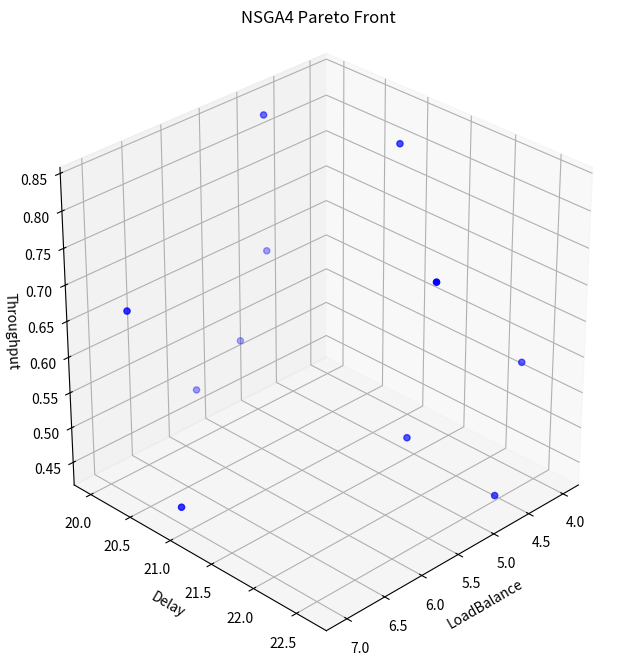
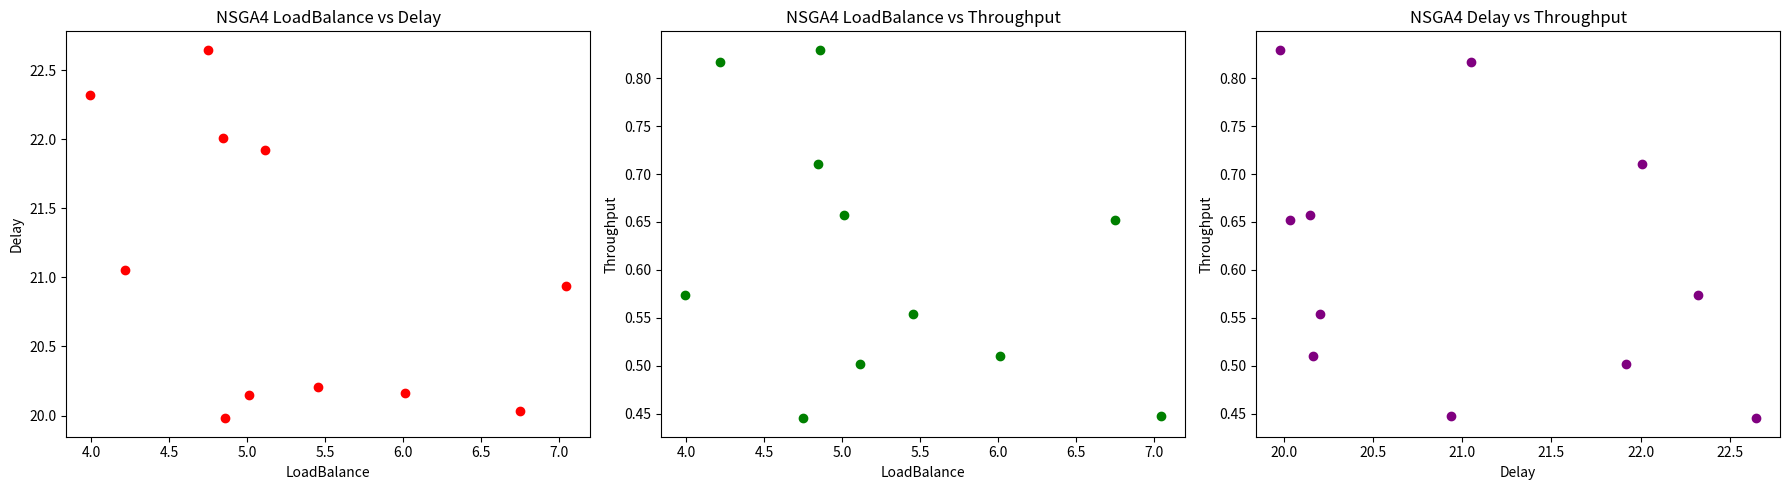

Generate these figures, in order, with matplotlib:
import numpy as np
import pandas as pd
from collections import deque
import matplotlib.pyplot as plt
from mpl_toolkits.mplot3d import Axes3D

#############################################
# 輔助函數：BFS 找最短路徑
#############################################
def bfs_shortest_path(graph, start, goal):
    """
    使用 BFS 找出從 start 到 goal 的最短路徑（以節點列表回傳），若無路徑則回傳 None
    """
    visited = set()
    queue = deque([[start]])
    while queue:
        path = queue.popleft()
        node = path[-1]
        if node == goal:
            return path
        if node not in visited:
            visited.add(node)
            for neighbor in graph.get(node, []):
                new_path = list(path)
                new_path.append(neighbor)
                queue.append(new_path)
    return None


def get_complete_path(assignment, graph):
    """
    根據一筆 SFC 的處理節點 assignment，
    利用 BFS 找出相鄰處理節點間的完整路徑，並將所有段落串接成一個完整的物理路徑
    """
    complete_path = []
    for i in range(len(assignment) - 1):
        segment = bfs_shortest_path(graph, assignment[i], assignment[i + 1])
        if segment is None:
            segment = [assignment[i], assignment[i + 1]]
        if i == 0:
            complete_path.extend(segment)
        else:
            complete_path.extend(segment[1:])  # 避免重複加入前一段的終點
    return complete_path


#############################################
# 獨立目標函數定義
#############################################
def objective_load_balance(solution, network_nodes, sfc_requests, vnf_traffic):
    """
    目標1：最小化節點負載均衡
    根據每個節點處理特定 VNF 時的負載係數（load_per_vnf），
    累計負載後回傳負載標準差。
    """
    node_loads = {node_id: 0.0 for node_id in network_nodes.keys()}
    for req in sfc_requests:
        chain = req['chain']
        assignment = solution[req['id']]
        for i, node_id in enumerate(assignment):
            demand = vnf_traffic[chain[i]]
            # 使用對應 VNF 的負載係數
            load_factor = network_nodes[node_id]['load_per_vnf'][chain[i]]
            node_loads[node_id] += demand * load_factor
    loads_array = np.array(list(node_loads.values()))
    return np.std(loads_array)


def objective_end_to_end_delay_bfs(solution, network_nodes, edges, sfc_requests, vnf_traffic):
    """
    目標2：最小化端到端延遲
    對每筆 SFC，計算：
      - 各節點處理延遲（根據 node 對應 VNF 的處理延遲）
      - 邊延遲：對於每對連續處理節點，利用 BFS 找出完整路徑，
        累計沿路每條邊的延遲 (demand / capacity)
    """
    graph = {node_id: network_nodes[node_id]['neighbors'] for node_id in network_nodes}
    total_delay = 0.0
    for req in sfc_requests:
        chain = req['chain']
        # 這裡 demand 可視需求選擇使用 chain 中對應的 vnf_traffic，本例中各 VNF 流量相同
        demand = vnf_traffic[chain[0]]
        assignment = solution[req['id']]
        node_delay = sum(network_nodes[assignment[i]]['processing_delay'][chain[i]] for i in range(len(assignment)))
        edge_delay = 0.0
        for i in range(len(assignment) - 1):
            path = bfs_shortest_path(graph, assignment[i], assignment[i + 1])
            if path is None:
                edge_delay += 1e6  # 懲罰
            else:
                for j in range(len(path) - 1):
                    n1, n2 = path[j], path[j + 1]
                    if (n1, n2) in edges:
                        cap = edges[(n1, n2)]
                    elif (n2, n1) in edges:
                        cap = edges[(n2, n1)]
                    else:
                        cap = 1e-6
                    edge_delay += demand / cap
        total_delay += (node_delay + edge_delay)
    return total_delay


def objective_network_throughput(solution, edges, sfc_requests, vnf_traffic):
    """
    目標3：最大化網路吞吐量（取倒數以最小化）
    對每條邊，累計經由該邊的流量（利用 BFS 找出完整路徑），
    最後計算各邊利用率的累加後取倒數
    """
    # 建立無向圖
    graph = {}
    for (n1, n2) in edges:
        graph.setdefault(n1, []).append(n2)
        graph.setdefault(n2, []).append(n1)

    edge_flow = {edge: 0.0 for edge in edges.keys()}
    for req in sfc_requests:
        demand = vnf_traffic[req['chain'][0]]
        assignment = solution[req['id']]
        for i in range(len(assignment) - 1):
            path = bfs_shortest_path(graph, assignment[i], assignment[i + 1])
            if path is None:
                continue
            for j in range(len(path) - 1):
                n1, n2 = path[j], path[j + 1]
                if (n1, n2) in edges:
                    edge_flow[(n1, n2)] += demand
                elif (n2, n1) in edges:
                    edge_flow[(n2, n1)] += demand
    throughput_sum = 0.0
    for edge, flow in edge_flow.items():
        throughput_sum += flow / edges[edge]
    epsilon = 1e-6
    return 1 / (throughput_sum + epsilon)


#############################################
# NSGA4_SFC 類別 (完整路徑版本)
#############################################
class NSGA4_SFC:
    def __init__(self, network_nodes, edges, sfc_requests, vnf_traffic, population_size, generations):
        """
        參數說明：
          network_nodes: 節點列表，每個元素包含 'id'、'vnf_types'、'neighbors'、'load_per_vnf'、'processing_delay'
          edges: 邊的字典，鍵為 (node1, node2) 的 tuple，值為邊容量
          sfc_requests: SFC 請求列表，每筆請求包含 'id' 與 'chain'（VNF 連鎖）
          vnf_traffic: 字典，定義每個 VNF type 所需流量
          population_size: 種群規模
          generations: 迭代代數
        """
        self.network_nodes = {node['id']: node for node in network_nodes}
        self.edges = edges
        self.sfc_requests = sfc_requests
        self.vnf_traffic = vnf_traffic
        self.population_size = population_size
        self.generations = generations
        # 初始種群：每筆解為一個字典 { request_id: [node1, node2, ...] }
        self.population = np.array([self.generate_feasible_solution() for _ in range(population_size)])

    def generate_feasible_solution(self):
        solution = {}
        for req in self.sfc_requests:
            solution[req['id']] = self.generate_feasible_assignment_for_request(req)
        return solution

    def generate_feasible_assignment_for_request(self, req):
        """
        對單一 SFC 請求：對於每個 VNF，從所有能處理該 VNF 的節點中隨機選擇（不要求直接連通）
        """
        chain = req['chain']
        assignment = []
        for vnf in chain:
            candidates = [node_id for node_id, node in self.network_nodes.items() if vnf in node['vnf_types']]
            if not candidates:
                raise ValueError(f"請求 {req['id']} 的 VNF {vnf} 無法分配到任何節點")
            assignment.append(np.random.choice(candidates))
        return assignment

    def repair_assignment_for_request(self, req, assignment):
        """
        檢查每個位置是否分配了能處理對應 VNF 的節點
        """
        chain = req['chain']
        for i in range(len(assignment)):
            if chain[i] not in self.network_nodes[assignment[i]]['vnf_types']:
                candidates = [node_id for node_id, node in self.network_nodes.items() if chain[i] in node['vnf_types']]
                if candidates:
                    assignment[i] = np.random.choice(candidates)
                else:
                    assignment[i] = None
        return assignment

    def compute_objectives(self, solution):
        f1 = objective_load_balance(solution, self.network_nodes, self.sfc_requests, self.vnf_traffic)
        f2 = objective_end_to_end_delay_bfs(solution, self.network_nodes, self.edges, self.sfc_requests,
                                            self.vnf_traffic)
        f3 = objective_network_throughput(solution, self.edges, self.sfc_requests, self.vnf_traffic)
        return np.array([f1, f2, f3])

    def objective_details(self, solution):
        details = {}
        # f1 詳細
        node_loads = {node_id: 0.0 for node_id in self.network_nodes.keys()}
        for req in self.sfc_requests:
            demand = self.vnf_traffic[req['chain'][0]]
            assignment = solution[req['id']]
            for i, node_id in enumerate(assignment):
                load_factor = self.network_nodes[node_id]['load_per_vnf'][req['chain'][i]]
                node_loads[node_id] += demand * load_factor
        details['node_loads'] = node_loads
        details['f1_std'] = np.std(np.array(list(node_loads.values())))

        # f2 詳細：對每筆 SFC，計算節點延遲、各段邊延遲及完整物理路徑
        sfc_details = {}
        total_delay = 0.0
        graph = {node_id: self.network_nodes[node_id]['neighbors'] for node_id in self.network_nodes}
        for req in self.sfc_requests:
            demand = self.vnf_traffic[req['chain'][0]]
            assignment = solution[req['id']]
            node_delays = [self.network_nodes[assignment[i]]['processing_delay'][req['chain'][i]] for i in
                           range(len(assignment))]
            node_delay = sum(node_delays)
            edge_delays = []
            complete_path_segments = []
            for i in range(len(assignment) - 1):
                path = bfs_shortest_path(graph, assignment[i], assignment[i + 1])
                if path is None:
                    ed = 1e6
                    path = [assignment[i], assignment[i + 1]]
                else:
                    ed = 0.0
                    for j in range(len(path) - 1):
                        n1, n2 = path[j], path[j + 1]
                        if (n1, n2) in self.edges:
                            cap = self.edges[(n1, n2)]
                        elif (n2, n1) in self.edges:
                            cap = self.edges[(n2, n1)]
                        else:
                            cap = 1e-6
                        ed += demand / cap
                edge_delays.append(ed)
                complete_path_segments.append(path)
            sfc_total = node_delay + sum(edge_delays)
            # 串接各段完整路徑
            complete_path = []
            for idx, segment in enumerate(complete_path_segments):
                if idx == 0:
                    complete_path.extend(segment)
                else:
                    complete_path.extend(segment[1:])
            sfc_details[req['id']] = {
                'node_delays': node_delays,
                'edge_delays': edge_delays,
                'total_delay': sfc_total,
                'complete_physical_path': complete_path
            }
            total_delay += sfc_total
        details['sfc_delay_details'] = sfc_details
        details['total_delay'] = total_delay
        details['f2'] = total_delay

        # f3 詳細：各邊流量利用率
        graph_edges = {}
        for (n1, n2) in self.edges:
            graph_edges.setdefault(n1, []).append(n2)
            graph_edges.setdefault(n2, []).append(n1)
        edge_flow = {edge: 0.0 for edge in self.edges.keys()}
        for req in self.sfc_requests:
            demand = self.vnf_traffic[req['chain'][0]]
            assignment = solution[req['id']]
            for i in range(len(assignment) - 1):
                path = bfs_shortest_path(graph_edges, assignment[i], assignment[i + 1])
                if path is None:
                    continue
                for j in range(len(path) - 1):
                    n1, n2 = path[j], path[j + 1]
                    if (n1, n2) in self.edges:
                        edge_flow[(n1, n2)] += demand
                    elif (n2, n1) in self.edges:
                        edge_flow[(n2, n1)] += demand
        throughput_sum = 0.0
        edge_utilization = {}
        for edge, flow in edge_flow.items():
            capacity = self.edges[edge]
            utilization = flow / capacity
            edge_utilization[edge] = {'flow': flow, 'capacity': capacity, 'utilization': utilization}
            throughput_sum += utilization
        epsilon = 1e-6
        details['edge_utilization'] = edge_utilization
        details['throughput_sum'] = throughput_sum
        details['f3'] = 1 / (throughput_sum + epsilon)
        return details

    def fast_non_dominated_sort(self, population_fitness):
        num_solutions = len(population_fitness)
        ranks = np.zeros(num_solutions, dtype=int)
        domination_counts = np.zeros(num_solutions, dtype=int)
        dominated = [[] for _ in range(num_solutions)]
        front = []
        for i in range(num_solutions):
            for j in range(i + 1, num_solutions):
                if np.all(population_fitness[i] <= population_fitness[j]) and np.any(
                        population_fitness[i] < population_fitness[j]):
                    dominated[i].append(j)
                    domination_counts[j] += 1
                elif np.all(population_fitness[j] <= population_fitness[i]) and np.any(
                        population_fitness[j] < population_fitness[i]):
                    dominated[j].append(i)
                    domination_counts[i] += 1
            if domination_counts[i] == 0:
                ranks[i] = 0
                front.append(i)
        i = 0
        while front:
            next_front = []
            for p in front:
                for q in dominated[p]:
                    domination_counts[q] -= 1
                    if domination_counts[q] == 0:
                        ranks[q] = i + 1
                        next_front.append(q)
            front = next_front
            i += 1
        return ranks

    def non_dominated_sort_by_front(self, population_fitness):
        ranks = self.fast_non_dominated_sort(population_fitness)
        fronts = {}
        for i, r in enumerate(ranks):
            fronts.setdefault(r, []).append(i)
        sorted_fronts = [fronts[r] for r in sorted(fronts.keys())]
        return sorted_fronts

    def weighted_euclidean_distance(self, sol1, sol2):
        vec1 = []
        vec2 = []
        for req in sorted(self.sfc_requests, key=lambda x: x['id']):
            assignment1 = sol1[req['id']]
            assignment2 = sol2[req['id']]
            vec1.extend([float(ord(c)) for c in assignment1])
            vec2.extend([float(ord(c)) for c in assignment2])
        return np.linalg.norm(np.array(vec1) - np.array(vec2))

    def selection(self):
        pop = self.population.copy()
        pop_fitness = np.array([self.compute_objectives(sol) for sol in pop])
        fronts = self.non_dominated_sort_by_front(pop_fitness)
        data_PR = []
        total = 0
        rank = 0
        while rank < len(fronts) and total + len(fronts[rank]) <= 0.5 * self.population_size:
            for idx in fronts[rank]:
                data_PR.append((pop[idx], "Q1"))
            total += len(fronts[rank])
            rank += 1
        if rank < len(fronts):
            for idx in fronts[rank]:
                if total < 1.5 * self.population_size:
                    data_PR.append((pop[idx], "Q2"))
                    total += 1
                else:
                    break
        L = len(data_PR)
        distance_matrix = np.zeros((L, L))
        for i in range(L):
            for j in range(i + 1, L):
                d = self.weighted_euclidean_distance(data_PR[i][0], data_PR[j][0])
                distance_matrix[i, j] = d
                distance_matrix[j, i] = d
        removed = set()
        while L - len(removed) > self.population_size:
            min_d = float('inf')
            min_i, min_j = -1, -1
            for i in range(L):
                if i in removed:
                    continue
                for j in range(i + 1, L):
                    if j in removed:
                        continue
                    if data_PR[i][1] == "Q1" and data_PR[j][1] == "Q1":
                        continue
                    if distance_matrix[i, j] < min_d:
                        min_d = distance_matrix[i, j]
                        min_i, min_j = i, j
            if data_PR[min_i][1] == "Q2" and data_PR[min_j][1] == "Q2":
                min_dist_i = float('inf')
                min_dist_j = float('inf')
                for k in range(L):
                    if k in removed or k in [min_i, min_j]:
                        continue
                    min_dist_i = min(min_dist_i, distance_matrix[min_i, k])
                    min_dist_j = min(min_dist_j, distance_matrix[min_j, k])
                if min_dist_i < min_dist_j:
                    removed.add(min_i)
                else:
                    removed.add(min_j)
            elif data_PR[min_i][1] == "Q1" and data_PR[min_j][1] == "Q2":
                removed.add(min_j)
            elif data_PR[min_i][1] == "Q2" and data_PR[min_j][1] == "Q1":
                removed.add(min_i)
            else:
                removed.add(min_j)
        new_population = []
        for i in range(L):
            if i not in removed:
                new_population.append(data_PR[i][0])
        return np.array(new_population)

    def crossover(self, parent1, parent2):
        child1 = parent1.copy()
        child2 = parent2.copy()
        req_ids = list(parent1.keys())
        if np.random.rand() < 0.9:
            point = np.random.randint(1, len(req_ids))
            for i in range(point, len(req_ids)):
                rid = req_ids[i]
                child1[rid], child2[rid] = child2[rid], child1[rid]
        for req in self.sfc_requests:
            child1[req['id']] = self.repair_assignment_for_request(req, child1[req['id']])
            child2[req['id']] = self.repair_assignment_for_request(req, child2[req['id']])
        return child1, child2

    def mutation(self, solution):
        sol = solution.copy()
        req = np.random.choice(self.sfc_requests)
        rid = req['id']
        chain = req['chain']
        assignment = sol[rid].copy()
        pos = np.random.randint(0, len(assignment))
        candidates = [node_id for node_id, node in self.network_nodes.items() if chain[pos] in node['vnf_types']]
        if candidates:
            assignment[pos] = np.random.choice(candidates)
        sol[rid] = self.repair_assignment_for_request(req, assignment)
        return sol

    def evolve(self):
        for _ in range(self.generations):
            new_population = []
            selected = self.selection()
            pop_size = len(selected)
            for i in range(0, pop_size, 2):
                parent1 = selected[i]
                parent2 = selected[(i+1) % pop_size]
                child1, child2 = self.crossover(parent1, parent2)
                new_population.append(self.mutation(child1))
                new_population.append(self.mutation(child2))
            self.population = np.array(new_population[:self.population_size])
        pop = self.population.copy()
        pop_fitness = np.array([self.compute_objectives(sol) for sol in pop])
        fronts = self.non_dominated_sort_by_front(pop_fitness)
        pareto_front = [pop[idx] for idx in fronts[0]]
        return np.array(pareto_front)


#############################################
# 主程式設定與輸出
#############################################

if __name__ == "__main__":
    # 節點資料（修改 load_per_unit 為 load_per_vnf，各 NODE 根據可處理的 VNF 定義不同負載係數）
    network_nodes = [
        {'id': 'A', 'vnf_types': ['0', '1'], 'neighbors': ['B', 'C'],
         'load_per_vnf': {'0': 0.5, '1': 0.7},
         'processing_delay': {'0': 2, '1': 3}},
        {'id': 'B', 'vnf_types': ['0', '2', '3'], 'neighbors': ['A', 'D', 'E'],
         'load_per_vnf': {'0': 0.6, '2': 0.8, '3': 1.0},
         'processing_delay': {'0': 2.5, '2': 2, '3': 2}},
        {'id': 'C', 'vnf_types': ['0', '3', '2'], 'neighbors': ['A', 'D', 'G', 'F'],
         'load_per_vnf': {'0': 0.55, '3': 0.65, '2': 0.75},
         'processing_delay': {'0': 3, '3': 1.5, '2': 2.5}},
        {'id': 'D', 'vnf_types': ['0', '2', '3'], 'neighbors': ['B', 'C', 'E', 'G'],
         'load_per_vnf': {'0': 0.6, '2': 0.85, '3': 0.95},
         'processing_delay': {'0': 3, '2': 1.8, '3': 2}},
        {'id': 'E', 'vnf_types': ['3', '1'], 'neighbors': ['B', 'D', 'H'],
         'load_per_vnf': {'3': 0.5, '1': 0.6},
         'processing_delay': {'3': 3, '1': 1.8}},
        {'id': 'F', 'vnf_types': ['1', '3'], 'neighbors': ['C', 'I', 'J'],
         'load_per_vnf': {'1': 0.7, '3': 0.8},
         'processing_delay': {'1': 3, '3': 1.8}},
        {'id': 'G', 'vnf_types': ['1', '2'], 'neighbors': ['C', 'D', 'I', 'K', 'H'],
         'load_per_vnf': {'1': 0.65, '2': 0.75},
         'processing_delay': {'1': 3, '2': 1.8}},
        {'id': 'H', 'vnf_types': ['0', '2', '3'], 'neighbors': ['E', 'G'],
         'load_per_vnf': {'0': 0.55, '2': 0.65, '3': 0.75},
         'processing_delay': {'0': 3, '2': 1.8, '3': 2}},
        {'id': 'I', 'vnf_types': ['0', '2'], 'neighbors': ['F', 'G', 'K'],
         'load_per_vnf': {'0': 0.6, '2': 0.7},
         'processing_delay': {'0': 3, '2': 1.8}},
        {'id': 'J', 'vnf_types': ['2', '1'], 'neighbors': ['F', 'K'],
         'load_per_vnf': {'2': 0.7, '1': 0.8},
         'processing_delay': {'2': 3, '1': 1.8}},
        {'id': 'K', 'vnf_types': ['1', '3'], 'neighbors': ['G', 'I', 'J'],
         'load_per_vnf': {'1': 0.55, '3': 0.65},
         'processing_delay': {'1': 1.8, '3': 2}},
    ]

    # 邊資訊 (無向邊)
    edges = {
        ('A', 'B'): 100,
        ('A', 'C'): 80,
        ('C', 'F'): 90,
        ('F', 'J'): 70,
        ('J', 'K'): 60,
        ('K', 'G'): 60,
        ('G', 'H'): 70,
        ('H', 'E'): 80,
        ('E', 'B'): 60,
        ('D', 'B'): 40,
        ('D', 'C'): 100,
        ('D', 'G'): 40,
        ('D', 'E'): 70,
        ('C', 'G'): 50,
        ('I', 'F'): 70,
        ('I', 'G'): 80,
        ('I', 'K'): 70,
    }

    # 定義各 VNF 流量需求
    vnf_traffic = {
        '0': 10,
        '1': 10,
        '2': 10,
        '3': 10,
    }

    # 定義 4 個 SFC 請求（請求編號用 "0", "1", "2", "3"）
    sfc_requests = [
        {'id': '0', 'chain': ['0', '1', '2']},
        {'id': '1', 'chain': ['2', '3']},
        {'id': '2', 'chain': ['1', '3']},
        {'id': '3', 'chain': ['0', '3']},
    ]

    population_size = 100
    generations = 100

    nsga4_sfc = NSGA4_SFC(network_nodes, edges, sfc_requests, vnf_traffic, population_size, generations)
    pareto_front = nsga4_sfc.evolve()

    # 建立 graph 用於 BFS (完整路徑)
    graph = {node_id: node['neighbors'] for node_id, node in {n['id']: n for n in network_nodes}.items()}

    # 輸出格式
    print(f"最佳解 (Pareto Front) 共 {len(pareto_front)} 個：")
    for sol in pareto_front:
        print("-----")
        print("各請求的處理節點序列與完整路徑：")
        for req in sfc_requests:
            assignment = sol[req['id']]
            complete_path = get_complete_path(assignment, graph)
            print(f"請求 {req['id']}：處理節點 = {assignment}，完整路徑 = {complete_path}")
    print("-----")

    # 輸出各目標函數結果
    for sol in pareto_front:
        obj_vals = nsga4_sfc.compute_objectives(sol)
        print("\n目標函數結果：")
        print(f"節點負載均衡（標準差）： {obj_vals[0]:.4f}")
        print(f"端到端延遲： {obj_vals[1]:.4f}")
        print(f"網路吞吐量目標： {obj_vals[2]:.4f}")

    # 收集所有解目標數據並以 DataFrame 彙總
    solutions_data = []
    for sol in pareto_front:
        obj_vals = nsga4_sfc.compute_objectives(sol)
        solutions_data.append({
            'Solution': str(sol),
            'LoadBalance': obj_vals[0],
            'Delay': obj_vals[1],
            'Throughput': obj_vals[2]
        })
    df = pd.DataFrame(solutions_data)
    print("\n各目標函數的彙總數據：")
    print(df)

    # === 3D 散點圖：三個目標 ===
    fig = plt.figure(figsize=(10, 8))
    ax = fig.add_subplot(111, projection='3d')
    ax.scatter(df['LoadBalance'], df['Delay'], df['Throughput'], c='blue', marker='o')
    ax.set_xlabel('LoadBalance')
    ax.set_ylabel('Delay')
    ax.set_zlabel('Throughput')
    ax.set_title('NSGA4 Pareto Front')
    ax.set_box_aspect([1, 1, 1])
    ax.view_init(elev=30, azim=45)
    plt.show()

    # === 二維散點圖：兩兩目標比較 ===
    fig, axs = plt.subplots(1, 3, figsize=(18, 5))

    # LoadBalance 與 Delay
    axs[0].scatter(df['LoadBalance'], df['Delay'], c='red', marker='o')
    axs[0].set_xlabel('LoadBalance')
    axs[0].set_ylabel('Delay')
    axs[0].set_title('NSGA4 LoadBalance vs Delay')

    # LoadBalance 與 Throughput
    axs[1].scatter(df['LoadBalance'], df['Throughput'], c='green', marker='o')
    axs[1].set_xlabel('LoadBalance')
    axs[1].set_ylabel('Throughput')
    axs[1].set_title('NSGA4 LoadBalance vs Throughput')

    # Delay 與 Throughput
    axs[2].scatter(df['Delay'], df['Throughput'], c='purple', marker='o')
    axs[2].set_xlabel('Delay')
    axs[2].set_ylabel('Throughput')
    axs[2].set_title('NSGA4 Delay vs Throughput')

    plt.tight_layout()
    plt.show()
